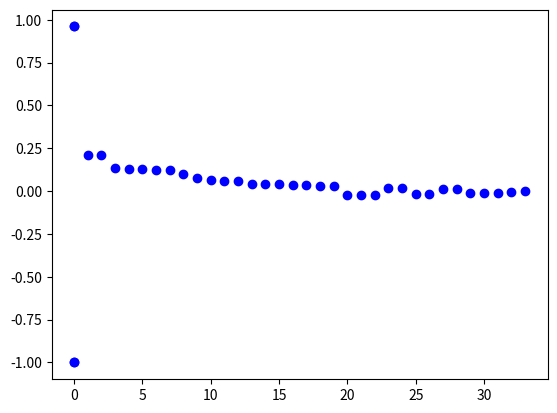

This figure's Python source: (Note: this script raises an exception after producing the figure.)
import matplotlib.pyplot as plt


def assignIDs(list):
    '''Take a list of strings, and for each unique value assign a number.
    Returns a map for "unique-val"->id.
    '''
    sortedList = sorted(list)

    #taken from
    #http://stackoverflow.com/questions/480214/how-do-you-remove-duplicates-from-a-list-in-python-whilst-preserving-order/480227#480227
    seen = set()
    seen_add = seen.add
    uniqueList =  [ x for x in sortedList if x not in seen and not seen_add(x)]

    return  dict(zip(uniqueList,range(len(uniqueList))))


def plotData(inData,color):
    y,x = zip(*inData)

    xMap = assignIDs(x)
    xAsInts = [xMap[i] for i in x]


    plt.scatter(xAsInts,y,color=color)
    plt.xticks(xMap.values(),xMap.keys())

data = [(-0.011382173000239493, 0.46951906633815665),
        (0.019379549160169724,0.21812923231649281),
        (-0.0066359420831004238,0.6732723307765498),
        (0.028687915531054643, 0.068266533950175859),
        (0.028687915531054289, 0.068266533949994934),
        (0.0033603265723625235,0.83092122968916526),
        (-0.021028071545174869,0.18145147196442077),
        (0.065885185000140165,2.7774484658560842e-05),
        (0.041784100181698015, 0.0079032101420347927),
        (0.12842132620708396, 2.5266424538606653e-16),
        (0.098224581676443004, 3.9382975878177734e-10),
        (0.061226226398881402,9.8584720536044245e-05),
        (0.033779251803133632, 0.03179399048241309),
        (0.12283311848102964, 4.7010121061279613e-15),
        (0.13129573971994846, 5.3379356139870756e-17),
        (0.058342558689013745, 0.00020699411077153371),
        (0.020611628464823339, 0.1902535793733682),
        (0.12212183035427278, 6.7567532551128018e-15),
        (0.13720831618798485, 1.9549936084365401e-18),
        (0.074517368111189392, 2.1211506549873292e-06),
        (0.037647282228473071,0.01671094545838446),
        (-1.0, 0.0),
        (-1.0, 0.0),
        (0.96060924160360583, 0.0),
        (0.96060924160356065, 0.0),
        (0.21310894265839586,1.0310965834490844e-42),
        (0.2131089426583884, 1.0310965834540854e-42),
        (-0.018819936818562151, 0.23171621183885663),
        (-0.018819936818562526, 0.23171621183864097),
        (0.01494993673268637, 0.34211637863893962),
        (0.014949936732685959, 0.34211637864053501),
        (0.042557585676238907, 0.0068224026244624175),
        (0.042557585676237464, 0.0068224026244559192),
        (-0.0094584441398389736, 0.54782964970740899),
        (-0.0094584441398388001,0.54782964970864512),
        (-0.022459511865574187, 0.15349713634446924),
        (-0.02245951186557384, 0.15349713634412571)]

plotData(data, 'blue')
plt.gcf().savefig("correlation.png")